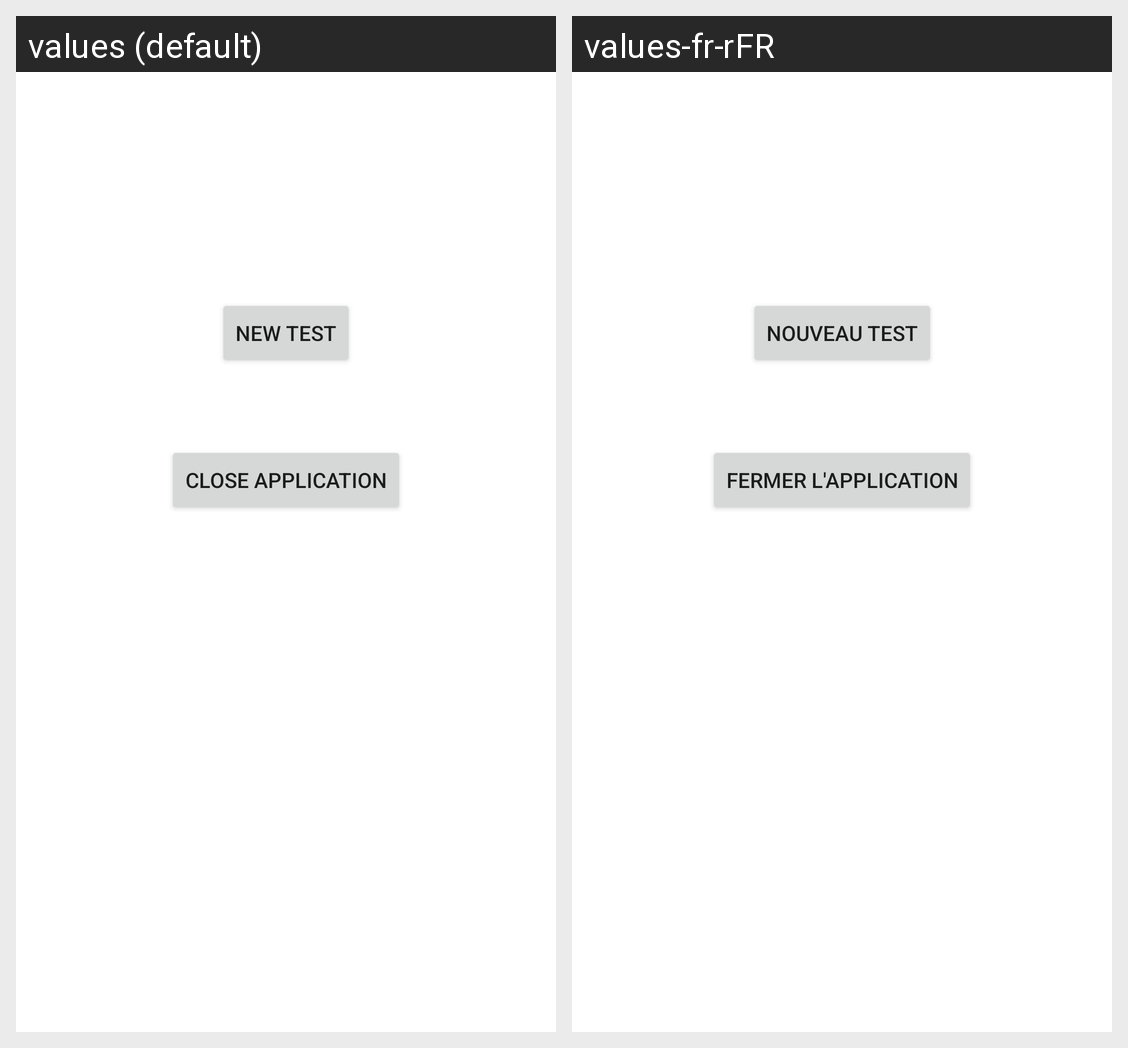

Here is an Android app screen in its default locale and in the app's own translations. Write out the translated-string differences for the strings that appear on this screen.
Android screen res/layout/activity_close.xml rendered under 2 locales, left to right: values (default), values-fr-rFR. Device: Nexus 5 (rendered at 1080×1920; each locale shown at half size, 540×960, under a caption strip naming it); theme Theme.HeartProject.
Strings drawn on this screen, with the default value and each locale's value (text and hints the layout hard-codes, and strings that could not be matched under every locale, appear in the picture but are not listed):

new_test
  values: New Test
  values-fr-rFR: Nouveau Test

close_application
  values: Close Application
  values-fr-rFR: Fermer l'Application
